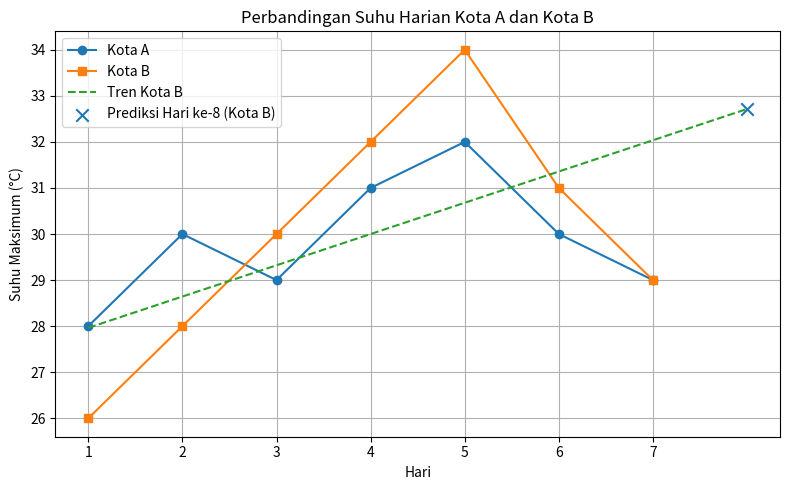

Reproduce this figure in Python.
import numpy as np
import matplotlib.pyplot as plt

hari = np.array([1, 2, 3, 4, 5, 6, 7])

suhu_A = np.array([28, 30, 29, 31, 32, 30, 29])  # Kota A
suhu_B = np.array([26, 28, 30, 32, 34, 31, 29])  # Kota B

mean_A = np.mean(suhu_A)
mean_B = np.mean(suhu_B)

selisih_harian = suhu_A - suhu_B
maks_selisih = np.max(np.abs(selisih_harian))

print("Rata-rata suhu Kota A:", mean_A)
print("Rata-rata suhu Kota B:", mean_B)
print("Selisih harian (A - B):", selisih_harian)
print("Selisih maksimum |A - B|:", maks_selisih)

m, c = np.polyfit(hari, suhu_B, 1)

hari_8 = 8
pred_hari_8 = m * hari_8 + c
print(f"Perkiraan suhu Kota B pada hari ke-8: {pred_hari_8:.2f} °C")

plt.figure(figsize=(8, 5))

# Garis suhu Kota A dan Kota B
plt.plot(hari, suhu_A, marker='o', label='Kota A')
plt.plot(hari, suhu_B, marker='s', label='Kota B')

# Garis tren linear untuk Kota B
hari_tren = np.array([1, 8])               # dari hari ke-1 sampai ke-8
suhu_tren_B = m * hari_tren + c
plt.plot(hari_tren, suhu_tren_B, linestyle='--', label='Tren Kota B')

# Prediksi titik hari ke-8 untuk Kota B
plt.scatter(hari_8, pred_hari_8, marker='x', s=80, label='Prediksi Hari ke-8 (Kota B)')

# Pengaturan grafik
plt.title('Perbandingan Suhu Harian Kota A dan Kota B')
plt.xlabel('Hari')
plt.ylabel('Suhu Maksimum (°C)')
plt.xticks(hari)  # sumbu x dari 1 sampai 7
plt.legend()
plt.grid(True)

plt.tight_layout()
plt.show()